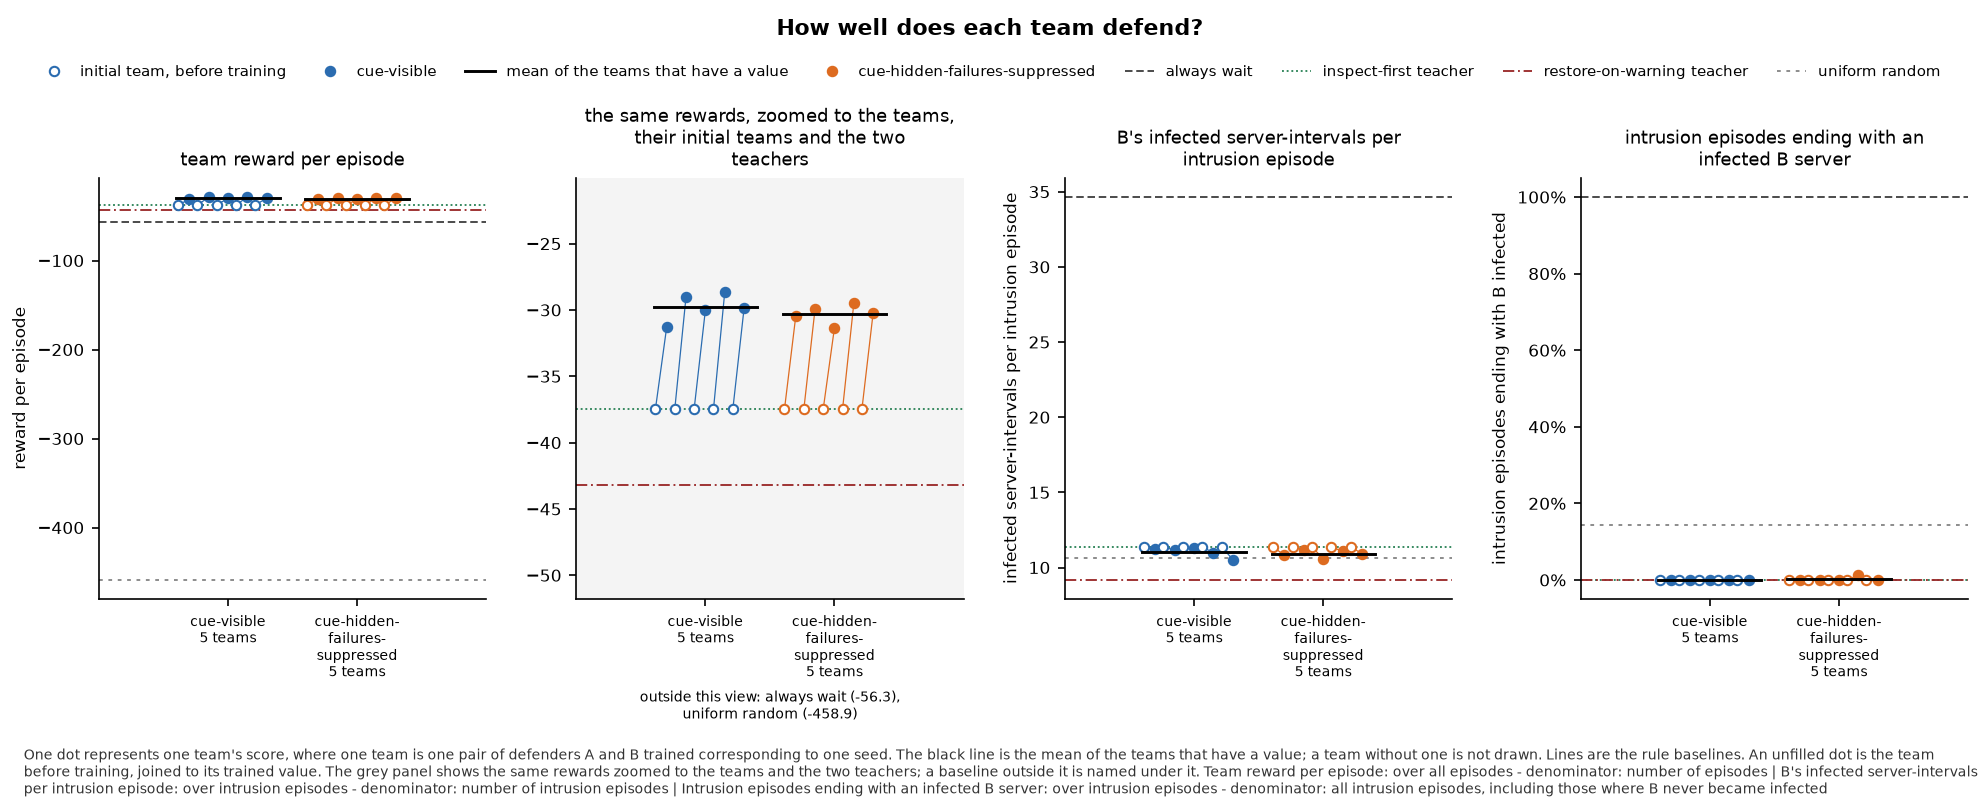

Values plotted in this chart, from the file beside it:
panel, series, seed, x, value, sd, numerator, count, mark
team reward per episode, cue-visible, 0, , -37.5, , , , before
team reward per episode, cue-visible, 0, , -31.3, , , , team
team reward per episode, cue-visible, 1, , -37.5, , , , before
team reward per episode, cue-visible, 1, , -29.01, , , , team
team reward per episode, cue-visible, 2, , -37.5, , , , before
team reward per episode, cue-visible, 2, , -30.01, , , , team
team reward per episode, cue-visible, 3, , -37.5, , , , before
team reward per episode, cue-visible, 3, , -28.65, , , , team
team reward per episode, cue-visible, 4, , -37.5, , , , before
team reward per episode, cue-visible, 4, , -29.85, , , , team
team reward per episode, cue-visible, , , -29.76, , , 5, mean
team reward per episode, cue-hidden-failures-suppressed, 0, , -37.5, , , , before
team reward per episode, cue-hidden-failures-suppressed, 0, , -30.48, , , , team
team reward per episode, cue-hidden-failures-suppressed, 1, , -37.5, , , , before
team reward per episode, cue-hidden-failures-suppressed, 1, , -29.89, , , , team
team reward per episode, cue-hidden-failures-suppressed, 2, , -37.5, , , , before
team reward per episode, cue-hidden-failures-suppressed, 2, , -31.34, , , , team
team reward per episode, cue-hidden-failures-suppressed, 3, , -37.5, , , , before
team reward per episode, cue-hidden-failures-suppressed, 3, , -29.5, , , , team
team reward per episode, cue-hidden-failures-suppressed, 4, , -37.5, , , , before
team reward per episode, cue-hidden-failures-suppressed, 4, , -30.2, , , , team
team reward per episode, cue-hidden-failures-suppressed, , , -30.28, , , 5, mean
team reward per episode, always wait, , , -56.3, , , , baseline
team reward per episode, inspect-first teacher, , , -37.5, , , , baseline
team reward per episode, restore-on-warning teacher, , , -43.2, , , , baseline
team reward per episode, uniform random, , , -458.9, , , , baseline
the same rewards, zoomed to the teams, t…, lower limit, , , -51.8, , , , zoom
the same rewards, zoomed to the teams, t…, upper limit, , , -20.05, , , , zoom
B's infected server-intervals per intrus…, cue-visible, 0, , 11.37, , , , before
B's infected server-intervals per intrus…, cue-visible, 0, , 11.23, , , , team
B's infected server-intervals per intrus…, cue-visible, 1, , 11.37, , , , before
B's infected server-intervals per intrus…, cue-visible, 1, , 11.15, , , , team
B's infected server-intervals per intrus…, cue-visible, 2, , 11.37, , , , before
B's infected server-intervals per intrus…, cue-visible, 2, , 11.32, , , , team
B's infected server-intervals per intrus…, cue-visible, 3, , 11.37, , , , before
B's infected server-intervals per intrus…, cue-visible, 3, , 10.98, , , , team
B's infected server-intervals per intrus…, cue-visible, 4, , 11.37, , , , before
B's infected server-intervals per intrus…, cue-visible, 4, , 10.53, , , , team
B's infected server-intervals per intrus…, cue-visible, , , 11.04, , , 5, mean
B's infected server-intervals per intrus…, cue-hidden-failures-suppressed, 0, , 11.37, , , , before
B's infected server-intervals per intrus…, cue-hidden-failures-suppressed, 0, , 10.81, , , , team
B's infected server-intervals per intrus…, cue-hidden-failures-suppressed, 1, , 11.37, , , , before
B's infected server-intervals per intrus…, cue-hidden-failures-suppressed, 1, , 11.2, , , , team
B's infected server-intervals per intrus…, cue-hidden-failures-suppressed, 2, , 11.37, , , , before
B's infected server-intervals per intrus…, cue-hidden-failures-suppressed, 2, , 10.6, , , , team
B's infected server-intervals per intrus…, cue-hidden-failures-suppressed, 3, , 11.37, , , , before
B's infected server-intervals per intrus…, cue-hidden-failures-suppressed, 3, , 11.08, , , , team
B's infected server-intervals per intrus…, cue-hidden-failures-suppressed, 4, , 11.37, , , , before
B's infected server-intervals per intrus…, cue-hidden-failures-suppressed, 4, , 10.93, , , , team
B's infected server-intervals per intrus…, cue-hidden-failures-suppressed, , , 10.92, , , 5, mean
B's infected server-intervals per intrus…, always wait, , , 34.64, , , , baseline
B's infected server-intervals per intrus…, inspect-first teacher, , , 11.37, , , , baseline
B's infected server-intervals per intrus…, restore-on-warning teacher, , , 9.172, , , , baseline
B's infected server-intervals per intrus…, uniform random, , , 10.65, , , , baseline
intrusion episodes ending with an infect…, cue-visible, 0, , 0.0, , , , before
intrusion episodes ending with an infect…, cue-visible, 0, , 0.0, , , , team
intrusion episodes ending with an infect…, cue-visible, 1, , 0.0, , , , before
intrusion episodes ending with an infect…, cue-visible, 1, , 0.0, , , , team
intrusion episodes ending with an infect…, cue-visible, 2, , 0.0, , , , before
intrusion episodes ending with an infect…, cue-visible, 2, , 0.0, , , , team
... 20 more rows
